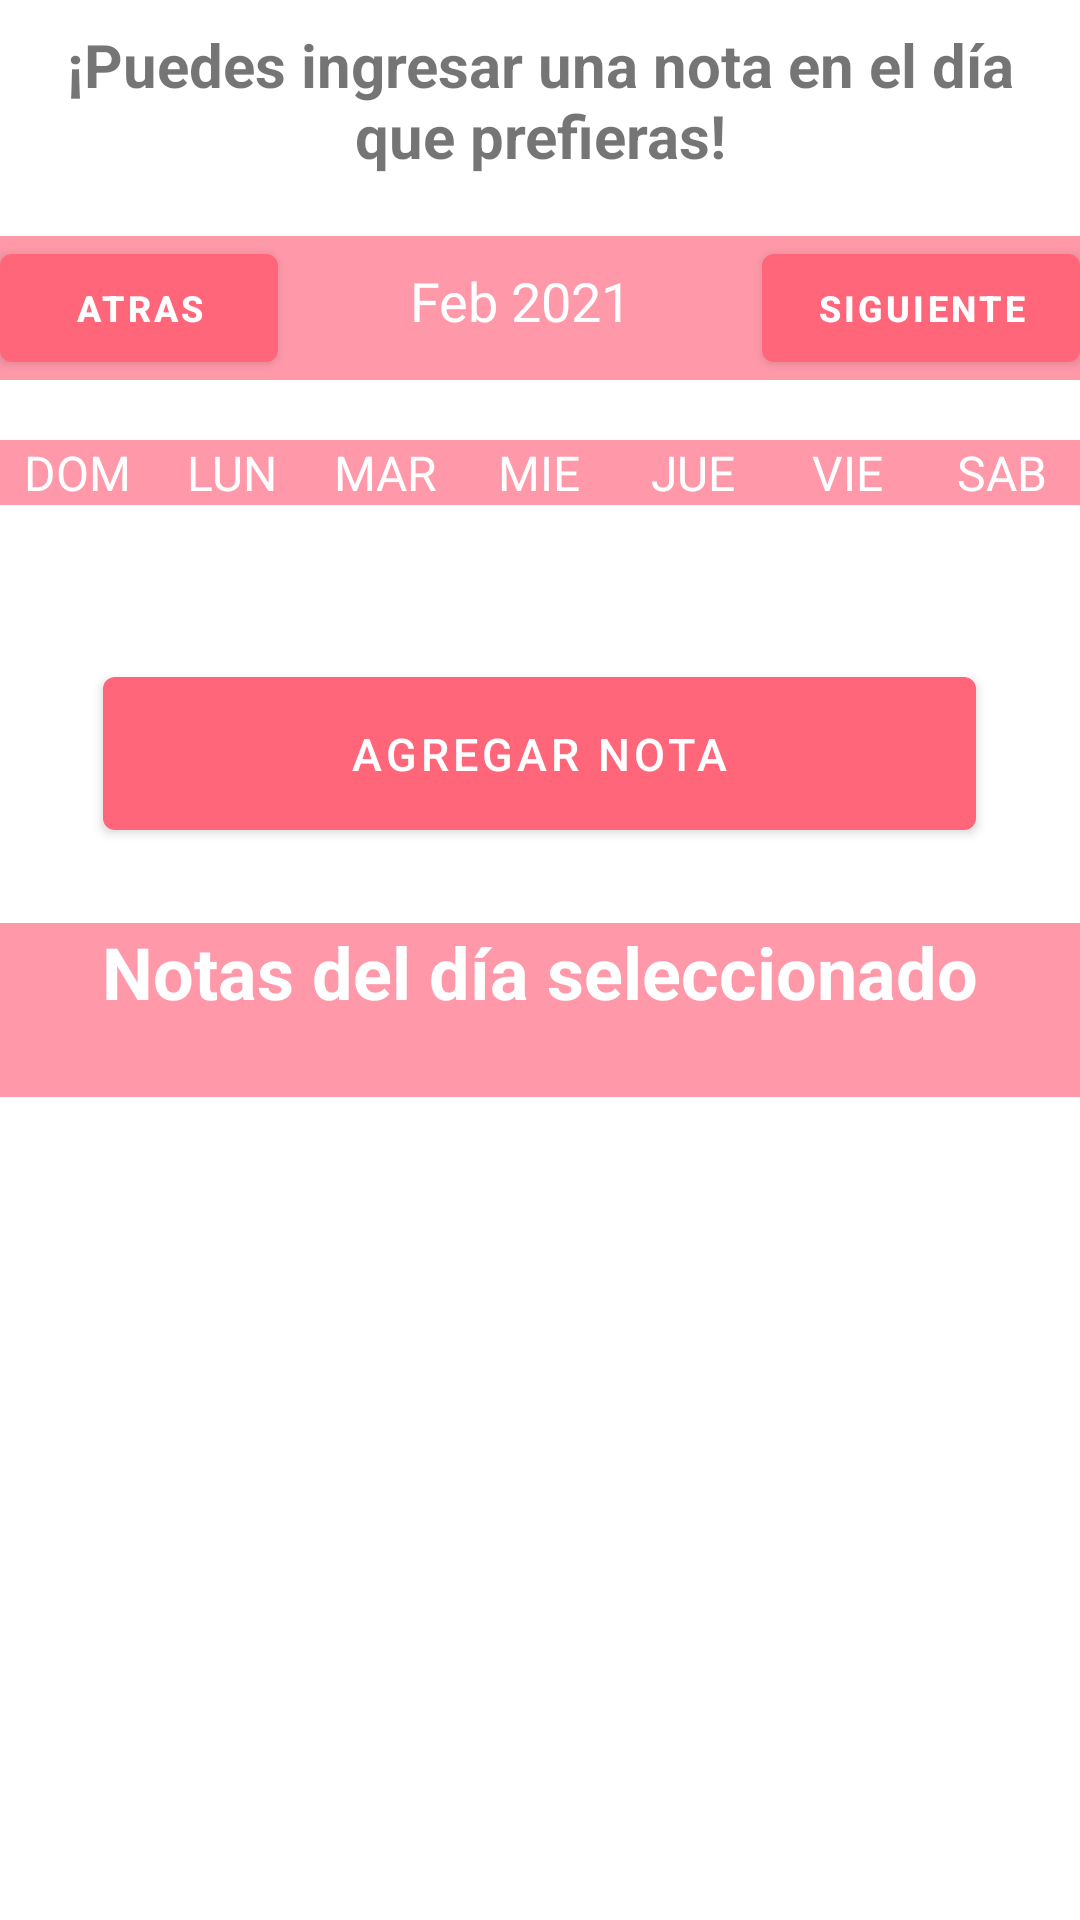

Layout XML and referenced resources for this Android screen:
<!-- AndroidManifest.xml: application theme Theme.Proyecto2PDM -->
<!-- res/layout/activity_week_view.xml -->
<?xml version="1.0" encoding="utf-8"?>
<LinearLayout
    xmlns:android="http://schemas.android.com/apk/res/android"
    xmlns:app="http://schemas.android.com/apk/res-auto"
    xmlns:tools="http://schemas.android.com/tools"
    android:layout_width="match_parent"
    android:layout_height="match_parent"
    android:orientation="vertical"
    tools:context=".Calendario.WeekViewActivity">

    <TextView
        android:layout_width="match_parent"
        android:layout_height="wrap_content"
        android:layout_marginStart="8dp"
        android:layout_marginTop="8dp"
        android:layout_marginEnd="8dp"
        android:text="¡Puedes ingresar una nota en el día que prefieras!"
        android:textAlignment="center"
        android:textSize="20sp"
        android:textStyle="bold"
        app:layout_constraintBottom_toBottomOf="parent"
        app:layout_constraintEnd_toEndOf="parent"
        app:layout_constraintStart_toStartOf="parent"
        app:layout_constraintTop_toTopOf="parent" />
    <LinearLayout
        android:layout_width="match_parent"
        android:layout_height="wrap_content"
        android:orientation="horizontal"
        android:layout_marginBottom="20dp"
        android:background="@color/primaryLightColor"
        android:layout_marginTop="20dp">


        <Button
            android:layout_width="12dp"
            android:layout_height="wrap_content"
            android:layout_weight="1"
            android:background="@null"
            android:onClick="previousWeekAction"
            android:text="Atras"
            android:textColor="@color/white"
            android:textSize="12sp"
            android:textStyle="bold" />

        <TextView
            android:id="@+id/monthYearTV"
            android:layout_width="0dp"
            android:layout_height="wrap_content"
            android:layout_weight="2"
            android:text="Feb 2021"
            android:textAlignment="center"
            android:textColor="@color/close"
            android:textSize="18sp" />

        <Button
            android:layout_width="25dp"
            android:layout_height="wrap_content"
            android:layout_weight="1"
            android:background="@null"
            android:onClick="nextWeekAction"
            android:text="Siguiente"
            android:textColor="@color/white"
            android:textSize="12sp"
            android:textStyle="bold" />

    </LinearLayout>

    <LinearLayout
        android:layout_width="match_parent"
        android:layout_height="wrap_content"
        android:orientation="horizontal"
        >

        <TextView
            android:layout_width="0dp"
            android:layout_height="wrap_content"
            android:layout_weight="1"
            android:text="DOM"
            android:background="@color/primaryLightColor"
            android:textColor="@color/cardview_light_background"
            android:textAlignment="center"
            android:textSize="16sp"/>

        <TextView
            android:layout_width="0dp"
            android:layout_height="wrap_content"
            android:layout_weight="1"
            android:text="LUN"
            android:background="@color/primaryLightColor"
            android:textColor="@color/cardview_light_background"
            android:textAlignment="center"
            android:textSize="16sp"/>

        <TextView
            android:layout_width="0dp"
            android:layout_height="wrap_content"
            android:layout_weight="1"
            android:text="MAR"
            android:background="@color/primaryLightColor"
            android:textColor="@color/cardview_light_background"            android:textAlignment="center"
            android:textSize="16sp"/>

        <TextView
            android:layout_width="0dp"
            android:layout_height="wrap_content"
            android:layout_weight="1"
            android:text="MIE"
            android:background="@color/primaryLightColor"
            android:textColor="@color/cardview_light_background"            android:textAlignment="center"
            android:textSize="16sp"/>

        <TextView
            android:layout_width="0dp"
            android:layout_height="wrap_content"
            android:layout_weight="1"
            android:text="JUE"
            android:background="@color/primaryLightColor"
            android:textColor="@color/cardview_light_background"            android:textAlignment="center"
            android:textSize="16sp"/>

        <TextView
            android:layout_width="0dp"
            android:layout_height="wrap_content"
            android:layout_weight="1"
            android:text="VIE"
            android:background="@color/primaryLightColor"
            android:textColor="@color/cardview_light_background"            android:textAlignment="center"
            android:textSize="16sp"/>

        <TextView
            android:layout_width="0dp"
            android:layout_height="wrap_content"
            android:layout_weight="1"
            android:text="SAB"
            android:background="@color/primaryLightColor"
            android:textColor="@color/cardview_light_background"            android:textAlignment="center"
            android:textSize="16sp"/>


    </LinearLayout>


    <androidx.recyclerview.widget.RecyclerView
        android:id="@+id/calendarRecyclerView"
        android:layout_width="match_parent"
        android:layout_height="5dp"
        android:layout_weight="1"/>


    <Button
        android:layout_width="291dp"
        android:layout_height="63dp"
        android:layout_gravity="center"
        android:layout_marginTop="20dp"
        android:background="@null"
        android:onClick="newEventAction"
        android:text="Agregar Nota"
        android:textColor="@color/ic_launcher_background"
        android:textSize="15sp" />


    <TextView
        android:layout_width="425dp"
        android:layout_height="58dp"
        android:layout_gravity="center"
        android:layout_marginTop="25dp"
        android:background="@color/primaryLightColor"
        android:text="Notas del día seleccionado"
        android:textAlignment="center"
        android:textColor="@color/white"
        android:textSize="24sp"
        android:textStyle="bold" />

    <ListView
        android:id="@+id/eventListView"
        android:layout_width="match_parent"
        android:layout_height="10dp"
        android:layout_weight="10"></ListView>


</LinearLayout>
<!-- resources referenced by this layout -->
<resources>
  <color name="close">#FFFFFF</color>
  <color name="primaryLightColor">#ff99a9</color>
  <color name="white">#FFFFFFFF</color>
  <style name="Theme.Proyecto2PDM" parent="Theme.MaterialComponents.Light.DarkActionBar">
          
          <item name="colorPrimary">@color/primaryColor</item>
          <item name="colorPrimaryVariant">@color/primaryLightColor</item>
          <item name="colorOnPrimary">@color/white</item>
          
          <item name="colorSecondary">@color/primaryDarkColor</item>
          <item name="colorSecondaryVariant">@color/primaryDarkColor</item>
          <item name="colorOnSecondary">@color/white</item>
          
          <item name="android:statusBarColor" tools:targetApi="l">?attr/colorPrimaryVariant</item>
          
      </style>
  <color name="primaryColor">#ff667a</color>
  <color name="primaryDarkColor">#c7314e</color>
</resources>
